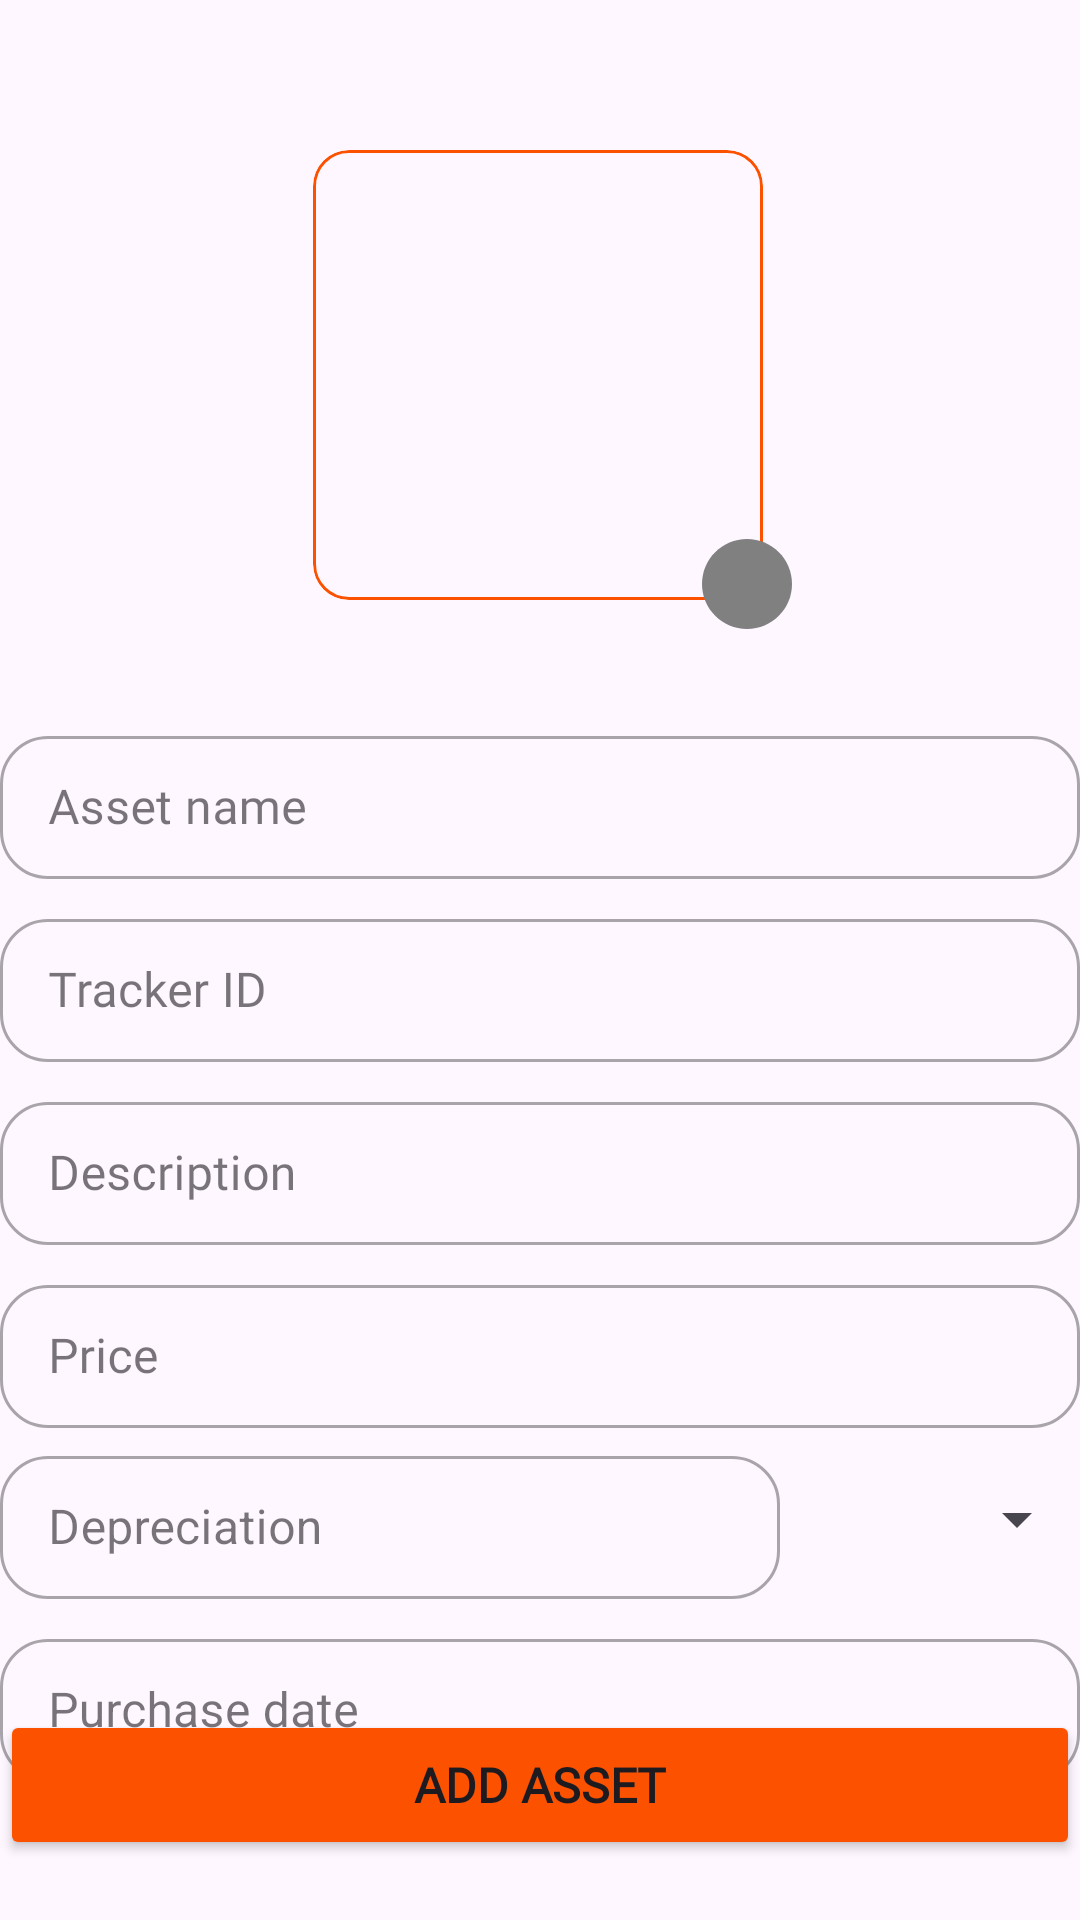

Write the Android layout XML for this screen, with the resource values it uses.
<!-- AndroidManifest.xml: application theme Theme.Material3.Light -->
<!-- res/layout/activity_add_asset.xml -->
<?xml version="1.0" encoding="utf-8"?>
<androidx.constraintlayout.widget.ConstraintLayout xmlns:android="http://schemas.android.com/apk/res/android"
    xmlns:app="http://schemas.android.com/apk/res-auto"
    xmlns:tools="http://schemas.android.com/tools"
    android:id="@+id/main"
    android:layout_width="match_parent"
    android:layout_height="match_parent"
    android:layout_margin="16dp"
    tools:context=".ui.addasset.AddAssetActivity">

    <com.google.android.material.card.MaterialCardView
        android:id="@+id/iv_asset_image"
        android:layout_width="wrap_content"
        android:layout_height="wrap_content"
        android:layout_marginTop="50dp"
        app:layout_constraintEnd_toEndOf="parent"
        app:layout_constraintHorizontal_bias="0.497"
        app:layout_constraintStart_toStartOf="parent"
        app:layout_constraintTop_toTopOf="parent"
        app:strokeColor="@color/accent"
        >
        <ImageView
            android:layout_width="150dp"
            android:layout_height="150dp"
            android:contentDescription="@string/add_asset"
            tools:srcCompat="@tools:sample/avatars"
            />
    </com.google.android.material.card.MaterialCardView>

    <ImageView
        android:id="@+id/floatingActionButton"
        android:layout_width="30dp"
        android:layout_height="30dp"
        android:padding="6dp"
        android:layout_marginEnd="-10dp"
        android:layout_marginBottom="-10dp"
        android:background="@drawable/circle_bg"
        android:src="@drawable/ic_edit_white_24"
        android:contentDescription="@string/add_asset"
        app:layout_constraintEnd_toEndOf="@id/iv_asset_image"
        app:layout_constraintBottom_toBottomOf="@id/iv_asset_image" />

    <LinearLayout
        android:id="@+id/linearLayout1"
        android:layout_width="match_parent"
        android:layout_height="wrap_content"
        android:orientation="vertical"
        android:layout_marginTop="40dp"
        app:layout_constraintEnd_toEndOf="parent"
        app:layout_constraintStart_toStartOf="parent"
        app:layout_constraintTop_toBottomOf="@id/iv_asset_image">

        <com.google.android.material.textfield.TextInputLayout
            android:id="@+id/input_asset_name"
            style="@style/Widget.MaterialComponents.TextInputLayout.OutlinedBox.Dense"
            android:layout_width="match_parent"
            android:layout_height="wrap_content"
            android:hint="@string/add_asset_name"
            app:layout_constraintTop_toTopOf="parent"
            app:layout_constraintBottom_toBottomOf="parent"
            app:layout_constraintStart_toStartOf="parent"
            android:fontFamily="@font/plus_jakarta_sans"
            app:endIconMode="clear_text"
            app:endIconTint="@color/accent"
            app:shapeAppearance="@style/Rounded">

            <com.google.android.material.textfield.TextInputEditText
                android:layout_width="match_parent"
                android:layout_height="wrap_content"
                android:fontFamily="@font/plus_jakarta_sans"
                />

        </com.google.android.material.textfield.TextInputLayout>

        <com.google.android.material.textfield.TextInputLayout
            android:id="@+id/input_tracker_id"
            style="@style/Widget.MaterialComponents.TextInputLayout.OutlinedBox.Dense"
            android:layout_width="match_parent"
            android:layout_height="wrap_content"
            android:hint="@string/add_tracker_id"
            android:layout_marginTop="8dp"
            app:endIconMode="clear_text"
            app:endIconTint="@color/accent"
            app:shapeAppearance="@style/Rounded"
            android:fontFamily="@font/plus_jakarta_sans"
            app:layout_constraintStart_toStartOf="parent"
            app:layout_constraintEnd_toEndOf="parent"
            app:layout_constraintTop_toBottomOf="@id/input_asset_name"
            >

            <com.google.android.material.textfield.TextInputEditText
                android:layout_width="match_parent"
                android:layout_height="wrap_content"
                android:fontFamily="@font/plus_jakarta_sans"
                />

        </com.google.android.material.textfield.TextInputLayout>

        <com.google.android.material.textfield.TextInputLayout
            android:id="@+id/input_asset_desc"
            style="@style/Widget.MaterialComponents.TextInputLayout.OutlinedBox.Dense"
            android:layout_width="match_parent"
            android:layout_height="wrap_content"
            android:hint="@string/add_asset_description"
            android:layout_marginTop="8dp"
            app:endIconMode="clear_text"
            app:endIconTint="@color/accent"
            app:shapeAppearance="@style/Rounded"
            android:fontFamily="@font/plus_jakarta_sans"
            app:layout_constraintStart_toStartOf="parent"
            app:layout_constraintEnd_toEndOf="parent"
            app:layout_constraintTop_toBottomOf="@id/input_asset_name"
            >

            <com.google.android.material.textfield.TextInputEditText
                android:layout_width="match_parent"
                android:layout_height="wrap_content"
                android:fontFamily="@font/plus_jakarta_sans"
                />

        </com.google.android.material.textfield.TextInputLayout>

        <com.google.android.material.textfield.TextInputLayout
            android:id="@+id/input_asset_price"
            style="@style/Widget.MaterialComponents.TextInputLayout.OutlinedBox.Dense"
            android:layout_width="match_parent"
            android:layout_height="wrap_content"
            android:layout_marginTop="8dp"
            android:hint="@string/add_asset_price"
            app:endIconMode="clear_text"
            app:endIconTint="@color/accent"
            app:shapeAppearance="@style/Rounded"
            android:fontFamily="@font/plus_jakarta_sans"
            app:layout_constraintStart_toStartOf="parent"
            app:layout_constraintEnd_toEndOf="parent"
            app:layout_constraintTop_toBottomOf="@id/input_asset_name"
            >

            <com.google.android.material.textfield.TextInputEditText
                android:layout_width="match_parent"
                android:layout_height="wrap_content"
                android:fontFamily="@font/plus_jakarta_sans"
                />

        </com.google.android.material.textfield.TextInputLayout>

        <LinearLayout
            android:id="@+id/depreciation_form"
            android:layout_width="match_parent"
            android:layout_height="match_parent"
            android:layout_marginTop="4dp"
            android:orientation="horizontal">

            <com.google.android.material.textfield.TextInputLayout
                android:id="@+id/input_asset_depreciation"
                style="@style/Widget.MaterialComponents.TextInputLayout.OutlinedBox.Dense"
                android:layout_width="260dp"
                android:layout_height="wrap_content"
                android:hint="@string/add_asset_depreciation"
                app:endIconMode="clear_text"
                app:endIconTint="@color/accent"
                app:shapeAppearance="@style/Rounded">

                <com.google.android.material.textfield.TextInputEditText
                    android:layout_width="match_parent"
                    android:layout_height="wrap_content" />

            </com.google.android.material.textfield.TextInputLayout>

            <com.google.android.material.textfield.TextInputLayout
                android:id="@+id/input_depreciation_period"
                android:layout_width="90dp"
                android:layout_height="match_parent"
                android:layout_marginStart="8dp">

                <Spinner
                    android:id="@+id/dd_depreciation_period"
                    android:layout_width="95dp"
                    android:layout_height="match_parent"
                    android:layout_weight="1"
                    android:fontFamily="@font/plus_jakarta_sans" />
            </com.google.android.material.textfield.TextInputLayout>
        </LinearLayout>

        <com.google.android.material.textfield.TextInputLayout
            android:id="@+id/input_purchase_date"
            style="@style/Widget.MaterialComponents.TextInputLayout.OutlinedBox.Dense"
            android:layout_width="match_parent"
            android:layout_height="wrap_content"
            android:hint="@string/add_asset_date"
            app:endIconMode="clear_text"
            app:endIconTint="@color/accent"
            android:layout_marginTop="8dp"
            app:shapeAppearance="@style/Rounded">

            <com.google.android.material.textfield.TextInputEditText
                android:layout_width="match_parent"
                android:layout_height="wrap_content" />

        </com.google.android.material.textfield.TextInputLayout>

    </LinearLayout>

    <Button
        android:id="@+id/btn_add"
        android:layout_width="wrap_content"
        android:layout_height="wrap_content"
        android:layout_marginBottom="20dp"
        android:height="50dp"
        android:width="380dp"
        android:textSize="16sp"
        android:backgroundTint="@color/accent"
        android:fontFamily="@font/plus_jakarta_sans"
        android:text="@string/add_asset"
        android:textStyle="bold"
        android:gravity="center"
        app:layout_constraintStart_toStartOf="parent"
        app:layout_constraintEnd_toEndOf="parent"
        app:layout_constraintBottom_toBottomOf="parent"
        />

</androidx.constraintlayout.widget.ConstraintLayout>
<!-- resources referenced by this layout -->
<resources>
  <color name="accent">#FC5200</color>
  <!-- drawable circle_bg (drawable) -->
  <vector xmlns:android="http://schemas.android.com/apk/res/android"
      android:width="28dp"
      android:height="28dp"
      android:viewportWidth="28"
      android:viewportHeight="28">
      <group>
          <path
              android:pathData="M14,0C6.268,0 0,6.268 0,14C0,21.732 6.268,28 14,28C21.732,28 28,21.732 28,14C28,6.268 21.732,0 14,0Z"
              android:fillColor="#808080"/>
      </group>
  </vector>
  <string name="add_asset">Add Asset</string>
  <string name="add_asset_date">Purchase date</string>
  <string name="add_asset_depreciation">Depreciation</string>
  <string name="add_asset_description">Description</string>
  <string name="add_asset_name">Asset name</string>
  <string name="add_asset_price">Price</string>
  <string name="add_tracker_id">Tracker ID</string>
  <style name="Rounded" parent="ShapeAppearance.MaterialComponents.SmallComponent">
          <item name="cornerFamily">rounded</item>
          <item name="cornerSize">16dp</item>
      </style>
</resources>
